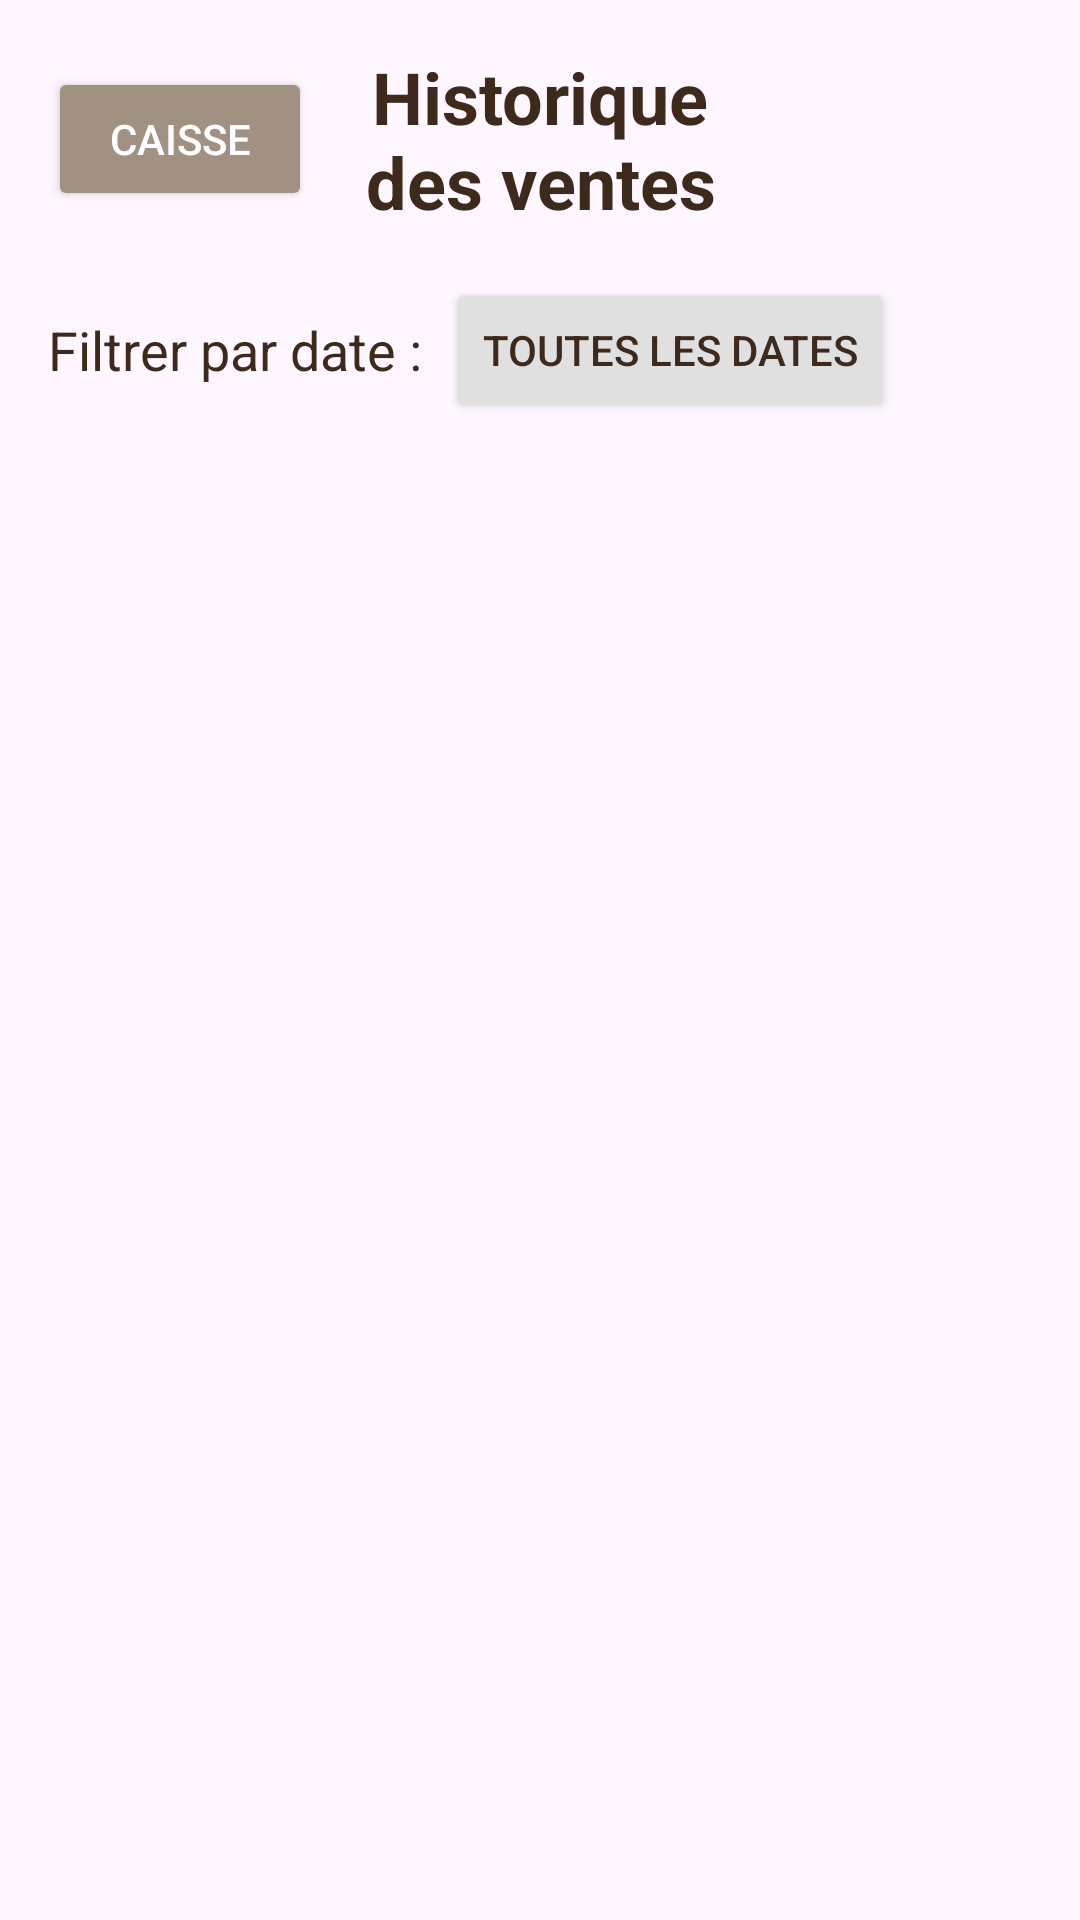

Produce the Android XML layout that renders to this screen, including the resource entries it uses.
<!-- AndroidManifest.xml: application theme Theme.BoulangeriePOS -->
<!-- res/layout/activity_transaction.xml -->
<?xml version="1.0" encoding="utf-8"?>
<androidx.constraintlayout.widget.ConstraintLayout xmlns:android="http://schemas.android.com/apk/res/android"
    xmlns:app="http://schemas.android.com/apk/res-auto"
    xmlns:tools="http://schemas.android.com/tools"
    android:layout_width="match_parent"
    android:layout_height="match_parent"
    android:background="@drawable/fond_boulangerie"
    tools:context=".view.TransactionActivity">

    <LinearLayout
        android:id="@+id/layoutEnTeteHistorique"
        android:layout_width="match_parent"
        android:layout_height="wrap_content"
        android:orientation="horizontal"
        android:gravity="center_vertical"
        android:padding="16dp"
        app:layout_constraintTop_toTopOf="parent">

        <Button
            android:id="@+id/boutonRetourCaisse"
            android:layout_width="wrap_content"
            android:layout_height="wrap_content"
            android:text="Caisse"
            android:backgroundTint="#A19182"
            android:textColor="@color/white" />

        <TextView
            android:layout_width="0dp"
            android:layout_height="wrap_content"
            android:layout_weight="1"
            android:text="Historique des ventes"
            android:textAlignment="center"
            android:textColor="@color/texte_fonce"
            android:textSize="24sp"
            android:textStyle="bold" />

        <Space
            android:layout_width="88dp"
            android:layout_height="wrap_content"/>
    </LinearLayout>

    <LinearLayout
        android:id="@+id/layoutFiltreDate"
        android:layout_width="match_parent"
        android:layout_height="wrap_content"
        android:orientation="horizontal"
        android:gravity="center_vertical"
        android:paddingHorizontal="16dp"
        android:paddingBottom="16dp"
        app:layout_constraintTop_toBottomOf="@id/layoutEnTeteHistorique">

        <TextView
            android:layout_width="wrap_content"
            android:layout_height="wrap_content"
            android:text="Filtrer par date :"
            android:textColor="@color/texte_fonce"
            android:textSize="18sp"
            android:layout_marginEnd="8dp"/>

        <Button
            android:id="@+id/boutonChoisirDate"
            android:layout_width="wrap_content"
            android:layout_height="wrap_content"
            android:text="Toutes les dates"
            android:backgroundTint="#E0E0E0"
            android:textColor="@color/texte_fonce" />

        <Button
            android:id="@+id/boutonEffacerFiltre"
            android:layout_width="wrap_content"
            android:layout_height="wrap_content"
            android:text="X"
            android:backgroundTint="#BDBDBD"
            android:textColor="@color/white"
            android:layout_marginStart="8dp"
            android:visibility="gone"/>
    </LinearLayout>

    <androidx.recyclerview.widget.RecyclerView
        android:id="@+id/recyclerViewHistorique"
        android:layout_width="match_parent"
        android:layout_height="0dp"
        android:layout_marginStart="16dp"
        android:layout_marginEnd="16dp"
        android:layout_marginBottom="16dp"
        android:padding="8dp"
        app:layout_constraintBottom_toBottomOf="parent"
        app:layout_constraintEnd_toEndOf="parent"
        app:layout_constraintStart_toStartOf="parent"
        app:layout_constraintTop_toBottomOf="@id/layoutFiltreDate"
        app:layout_constraintVertical_bias="0.0" />

</androidx.constraintlayout.widget.ConstraintLayout>
<!-- resources referenced by this layout -->
<resources>
  <color name="texte_fonce">#3E2A1C</color>
  <color name="white">#FFFFFFFF</color>
  <style name="Theme.BoulangeriePOS" parent="Base.Theme.BoulangeriePOS" />
  <style name="Base.Theme.BoulangeriePOS" parent="Theme.Material3.DayNight.NoActionBar">
          
          
      </style>
</resources>
